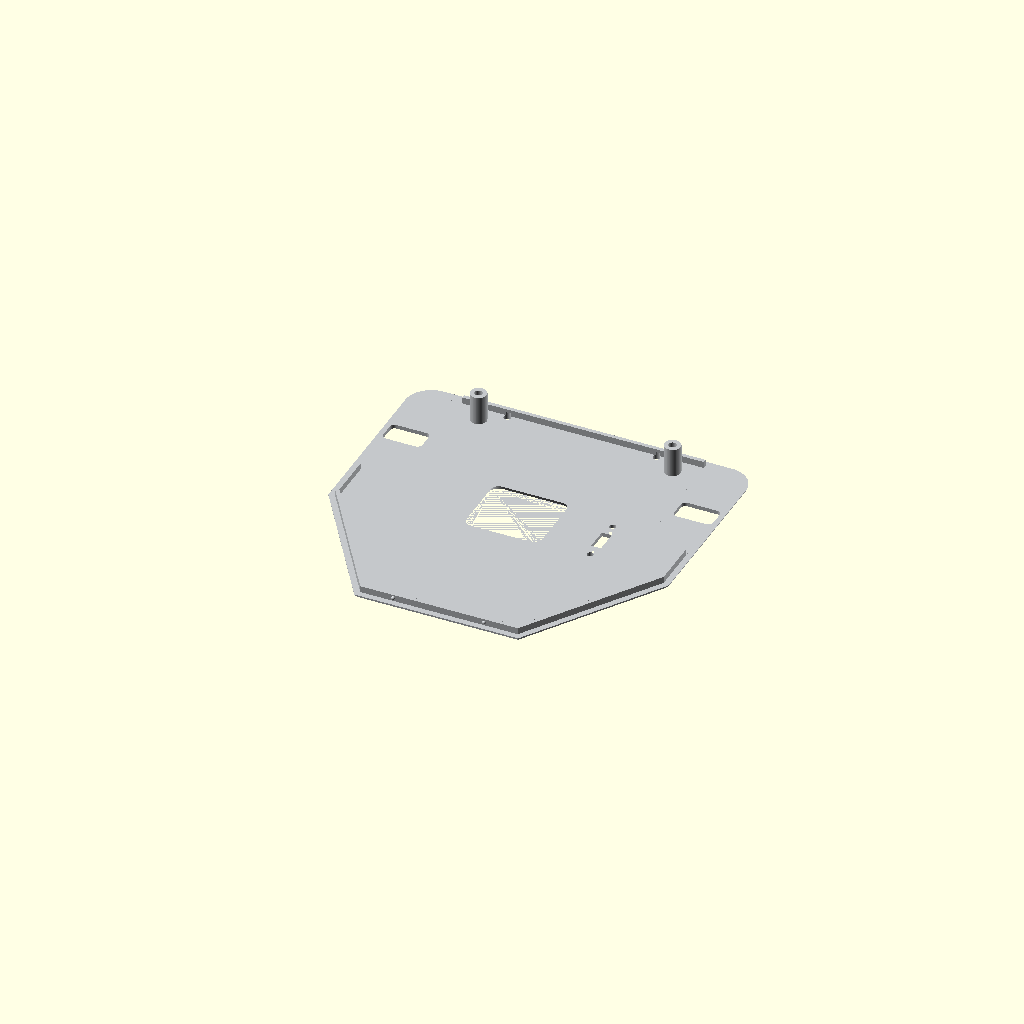
Cell 1: rendered with the file's own defaults.
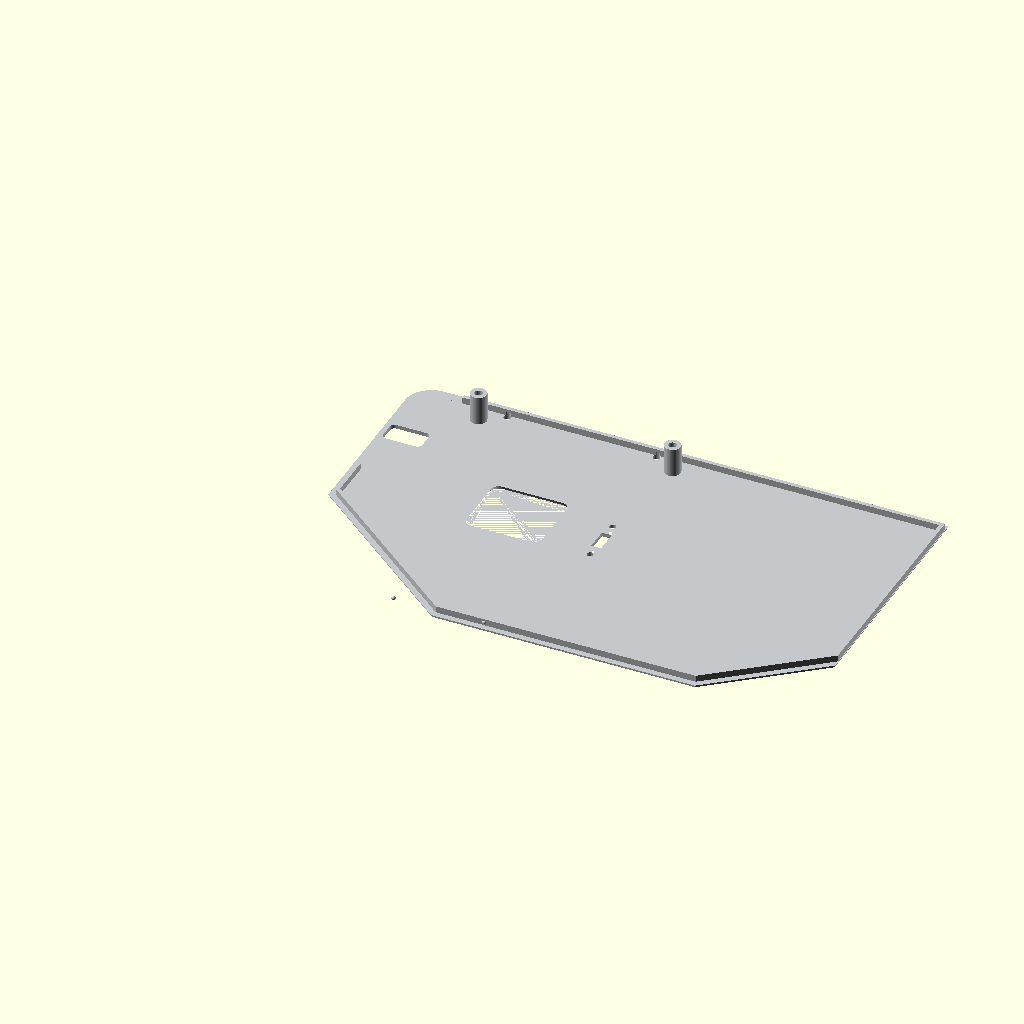
Cell 2: the same model with pcb_w = 156.
One fixed orthographic camera (rotation 55°, 0°, 25°; colour scheme Cornfield) for every cell.
The OpenSCAD source (roboktober-api/public/app/downloads/designs/rein/antweight_racer_v0.2_nordic.scad):
// Racer v0.2 "nordic" - v0.1 with a shorter nose; space hi-tech demo racer on the v0.4 internals (N20 cradles + clamps, PCB, 34x10 wheels)
// Design: calm convex hull plan, long sloped nose, flush glass canopy over the ESP32 ("pilot"),
// one copper character line, front and rear light bars, rear thrusters, floating wing.
// Driving direction is +y: the axle sits at the rear, the nose tip glides on the floor (slight rake).
// Coordinates = PCB-local: x = width, y = length (y = 0 is the narrow PCB edge = rear), z = 0 is tub bottom.

part = "lid"; // [assembly, tub, lid, lid_accent, canopy, wing, motor_clamp, test_motor]
$fn = 64;

/* [PCB] */
pcb_w = 78;
pcb_l = 56;
pcb_t = 1.6;
pcb_clear = 0.3;
pcb_gap = 0.3;                       // PCB above the motor clamps
pcb_holes = [[9.14, 3.14], [68.86, 3.14], [3.95, 44.56], [74.05, 44.56]];
lid_screw_holes = [0, 1];            // indices in pcb_holes clamped by the lid
switch_slot = [[63.65, 38.65], [66.65, 45.65]];
switch_holes = [[65.15, 34.7], [65.15, 49.6]];   // switch mounting holes (pcb-dimensions.DXF)
switch_hole_d = 2;

/* [Components (estimates, measure!)] */
drv_center = [37.93, 15.5];
drv_pins = 6;
drv_w = 18;
drv_len = drv_pins * 2.54 + (22.5 - 8 * 2.54);
drv_body = [drv_center - [drv_len / 2, drv_w / 2], drv_center + [drv_len / 2, drv_w / 2]];
drv_h = 9;
esp_body = [[28.1, 31.7], [48.4, 49.5]];
esp_h = 5;
battery = [50, 30, 8];
battery_y0 = 60;                     // ahead of the PCB, so the axle can sit low

/* [Drive] */
wheel_d = 34;
wheel_w = 10;
wheel_gap = 1;
ground_clearance = 7.0;                // under the axle; the nose tip touches the floor
axle_y = 19;
// N20 (Pololu micro metal gearmotor): gearbox 12 x 10 x 9, can d12 with flats at 10, 24-26 mm long
gearbox_l = 9;
gb_w = 12;
gb_h = 10;
motor_d = 12;
motor_l = 15;
motor_term_l = 3;
shaft_d = 3;
shaft_l = 10;
shaft_boss_d = 5;
motor_fit = 0.25;                    // per side, FDM slide fit
drv_clear = 0.3;

/* [Motor clamp] */
clamp_squeeze = 0.2;
clamp_wall = 1.6;
clamp_top_t = 1.2;
clamp_screw_x = 12;
clamp_screw_margin = 1;              // motor slot edge to screw hole edge
clamp_boss_d = 4.4;
clamp_head_d = 4.2;
clamp_head_recess = 1.6;

/* [Chassis] */
H = 28;                              // deck height (lid top)
wall = 1.6;
floor_t = 1.2;
lid_t = 1.2;
iw_t = 1.4;
gb_gap = 0.3;
standoff_d = 5;
pilot_d = 1.7;
screw_clear_d = 2.4;
lid_lip_h = 2;
lid_lip_t = 1.2;
lid_fit = 0.2;
snap_x = [25, 53];                   // snaps on the front wall
snap_r = 0.8;
strap_w = 11;
strap_slot = 2;
strap_x = [33, 45];
floor_slots = [[[14, 7.5], [64, 12]], [[31, 16], [47, 28]]];
slot_w = 2.5;
slot_pitch = 5;

/* [Body shape] */
rear_r = 8;
rear_ext = 3;                        // tail behind the PCB, room for the wheels
full_width_y = 54;                   // body keeps the wheel-pod width up to here, then tapers
nose_l = 30;
tip_r = 10;
tip_h = 6;

/* [Canopy] */
canopy_h = 8;                        // above the deck
canopy_peak_dy = -3;                 // peak sits behind the window centre

/* [Wing] */
wing_gap = 8;                        // wing underside above the deck
wing_t = 1.6;
wing_chord = 9;
wing_y0 = -5.5;
wing_x = [16, 62];                   // fin centres
wing_span_ext = 4;                   // plate beyond the fins
fin_t = 1.6;
pin_d = 2;
pin_h = 1;

/* [Design] */
edge_c = 1.0;
layer_h = 0.2;
line_h = 1.0;
line_d = 0.4;
arch_r = 1.5;
accent_d = 0.6;
lightbar_w = 1.2;
front_bar_x = [22, 56];
rear_bar_x = [20, 58];
lightbar_inset = 1.5;
thruster_d = 9;
thruster_dx = 12;
thruster_ring = 1.2;
thruster_depth = 0.8;

/* [Colours] */
palette = "nordic_arctic"; // [nordic_arctic, nordic_night]
two_tone_preview = true;
// [tub lower, tub upper, character line, lid + clamps, glass + lights, wing], each [filament, preview hex]
pal = palette == "nordic_night"
    ? [["dark gray", "#3C3F41"], ["dark gray", "#2E3032"], ["copper", "#B87333"], ["dark gray", "#2E3032"],
       ["transparent", "#E8F0F2"], ["copper", "#B87333"]]
    : [["dark gray", "#3C3F41"], ["silver", "#C4C7CA"], ["copper", "#B87333"], ["silver", "#C4C7CA"],
       ["transparent", "#E8F0F2"], ["dark gray", "#3C3F41"]];

// ---------- derived ----------
axle_z = wheel_d / 2 - ground_clearance;
clamp_top_z = axle_z + gb_h / 2 - clamp_squeeze + clamp_top_t;
pcb_z = clamp_top_z + pcb_gap;
tub_h = H - lid_t;
motor_total = gearbox_l + motor_l + motor_term_l;
mount_l = gearbox_l + motor_l + motor_fit;
clamp_screw_y = gb_w / 2 + motor_fit + clamp_screw_margin + screw_clear_d / 2;
gf_x = min(drv_body[0][0] - drv_clear - motor_total,
           pcb_w - (drv_body[1][0] + drv_clear + motor_total));
iw_x1 = gf_x - gb_gap;
iw_x0 = iw_x1 - iw_t;
wheel_x0 = iw_x0 - wheel_gap - wheel_w;
ow_x1 = wheel_x0 - wheel_gap;
ow_x0 = ow_x1 - wall;
cx = pcb_w / 2;
width = pcb_w - 2 * ow_x0;
in_y0 = -pcb_clear - rear_ext;
in_y1 = max(pcb_l + pcb_clear, battery_y0 + battery[1] + 1 + strap_slot + 0.5);
rear_y = in_y0 - wall;
deck_y1 = in_y1 + wall;
y_tip = deck_y1 + nose_l;
battery_pos = [cx - battery[0] / 2, battery_y0];
well_y0 = in_y0;
well_y1 = axle_y + wheel_d / 2 + wheel_gap;
arch_half = sqrt(pow(wheel_d / 2, 2) - pow(axle_z - floor_t, 2)) + wheel_gap;
arch_half_lid = sqrt(pow(wheel_d / 2, 2) - pow(tub_h - axle_z, 2)) + wheel_gap;
n_chamf = round(edge_c / layer_h);
line_z0 = round((axle_z - line_h / 2) / layer_h) * layer_h;
rake = atan(ground_clearance / (y_tip - axle_y));
esp_win = [esp_body[0] - [1, 1], esp_body[1] + [1, 1]];
esp_win_c = (esp_win[0] + esp_win[1]) / 2;

echo(str("Racer ", width, " x ", y_tip - rear_y, " x ", H, " mm (deck), canopy top ", H + canopy_h,
         ", wing top ", H + wing_gap + wing_t, " mm"));
echo(str("PCB bottom z = ", pcb_z, ", rake ", rake, " deg (nose tip glides), nose slope ", atan((H - tip_h) / nose_l), " deg"));
echo(str("Colours tub: 0-", line_z0, " ", pal[0][0], " | ", line_z0, "-", line_z0 + line_h, " ", pal[2][0],
         " | ", line_z0 + line_h, "-top ", pal[1][0], "; lid + clamps ", pal[3][0], "; canopy + lights ", pal[4][0],
         "; wing ", pal[5][0]));

assert(well_y1 + iw_t <= 41 - pcb_clear, "wheel well hits wide PCB part");
assert(gf_x - shaft_l > ow_x1, "motor shaft hits outer wall");
assert(pcb_z + pcb_t + esp_h <= tub_h, "ESP32 hits lid");
assert(min(strap_x) - strap_w / 2 > gf_x + mount_l && max(strap_x) + strap_w / 2 < pcb_w - gf_x - mount_l,
       "strap slot hits motor cradle");
assert(battery_y0 - 1 - strap_slot >= pcb_l + pcb_clear || floor_t + battery[2] < pcb_z - drv_h,
       "battery hits parts under the PCB");
assert(axle_z + wheel_d / 2 <= H, "wheel sticks out above the deck");
assert(battery_pos[0] > 6.5 + 1 && battery_pos[0] + battery[0] < pcb_w - 6.5 - 1, "battery hits rear standoffs");
assert(full_width_y >= well_y1 + iw_t, "wheel pods taper too early");
for (i = lid_screw_holes, x = wing_x)
    assert(abs(pcb_holes[i][0] - x) > fin_t / 2 + pin_d + 3, "wing fin blocks a lid screw");

// ---------- 2D helpers ----------
module mirror_x(m) {
    if (m == 0) children();
    else translate([pcb_w, 0, 0]) mirror([1, 0, 0]) children();
}

module rrect(r0, r1, r) translate([r0[0] + r, r0[1] + r]) offset(r = r) square([r1[0] - r0[0] - 2 * r, r1[1] - r0[1] - 2 * r]);

module slot2d(p0, p1, w) hull() { translate(p0) circle(d = w); translate(p1) circle(d = w); }

module switch_win2d() {
    translate(switch_slot[0]) square(switch_slot[1] - switch_slot[0]);
    for (p = switch_holes) translate(p) circle(d = switch_hole_d);
}

module pcb_outline()
    polygon([[6, 0], [72, 0], [72, 41], [78, 41], [78, 48], [70, 56],
             [8, 56], [0, 48], [0, 41], [6, 41]]);

// convex plan: full width over the wheel pods, straight taper into a round nose tip
module plan() hull() {
    for (x = [ow_x0 + rear_r, pcb_w - ow_x0 - rear_r]) translate([x, rear_y + rear_r]) circle(r = rear_r);
    translate([ow_x0, full_width_y - 0.01]) square([width, 0.01]);
    translate([cx, y_tip - tip_r]) circle(r = tip_r);
}

module deck_plan() intersection() { plan(); translate([-50, rear_y - 1]) square([200, deck_y1 - rear_y + 1]); }

module outline_inner()
    intersection() {
        offset(delta = -wall) plan();
        translate([-50, in_y0]) square([200, in_y1 - in_y0]);
    }

module well_rect() translate([ow_x1, well_y0]) square([iw_x0 - ow_x1, well_y1 - well_y0]);

module arch_opening(half = arch_half) rrect([ow_x1, axle_y - half], [iw_x0, axle_y + half], arch_r);

module floor_slots2d()
    for (r = floor_slots) {
        n = floor((r[1][0] - r[0][0] - slot_w) / slot_pitch) + 1;
        ox = r[0][0] + (r[1][0] - r[0][0] - (n - 1) * slot_pitch) / 2;
        for (i = [0 : n - 1])
            slot2d([ox + i * slot_pitch, r[0][1] + slot_w / 2], [ox + i * slot_pitch, r[1][1] - slot_w / 2], slot_w);
    }

module accents2d() {
    slot2d([front_bar_x[0], deck_y1 - wall - lightbar_inset], [front_bar_x[1], deck_y1 - wall - lightbar_inset], lightbar_w);
    slot2d([rear_bar_x[0], in_y0 + lightbar_inset], [rear_bar_x[1], in_y0 + lightbar_inset], lightbar_w);
}

module esp_window2d(grow = 0) rrect(esp_win[0] - [grow, grow], esp_win[1] + [grow, grow], 2 + grow);

// ---------- 3D helpers ----------
module yz_extrude(x0, w) translate([x0, 0, 0]) rotate([90, 0, 90]) linear_extrude(w) children();

module chamfered_extrude(h, bottom = true) {
    for (i = [0 : n_chamf - 1])
        translate([0, 0, bottom ? i * layer_h : h - (i + 1) * layer_h])
            linear_extrude(layer_h + 0.01) offset(delta = -(edge_c - (i + 0.5) * layer_h)) children();
    translate([0, 0, bottom ? edge_c : 0]) linear_extrude(h - edge_c + 0.01) children();
}

// ---------- motor mount (same as v0.4) ----------
module motor_cavity() {
    w = gb_w + 2 * motor_fit;
    translate([0, axle_y, axle_z]) {
        yz_extrude(iw_x1 - 0.01, gf_x - iw_x1 + gearbox_l + motor_fit + 0.01)
            translate([-w / 2, -gb_h / 2]) square([w, gb_h - clamp_squeeze]);
        yz_extrude(gf_x + gearbox_l, motor_l + motor_term_l + 2) intersection() {
            circle(d = motor_d + 2 * motor_fit);
            translate([-w / 2, -gb_h / 2]) square([w, gb_h - clamp_squeeze]);
        }
    }
}

module clamp_screws(z, h, d) {
    for (s = [-1, 1]) translate([gf_x + clamp_screw_x, axle_y + s * clamp_screw_y, z]) cylinder(d = d, h = h);
}

module clamp_ears(z, h) {
    cw = gb_w + 2 * motor_fit;
    for (s = [-1, 1]) hull() {
        translate([gf_x + clamp_screw_x, axle_y + s * clamp_screw_y, z]) cylinder(d = clamp_boss_d, h = h);
        translate([gf_x + clamp_screw_x - clamp_boss_d / 2, axle_y + (s < 0 ? -cw / 2 - clamp_wall : cw / 2), z])
            cube([clamp_boss_d, clamp_wall, h]);
    }
}

module motor_cradle() {
    x0 = iw_x1 - 0.01;
    l = gf_x + mount_l - x0;
    cw = gb_w + 2 * motor_fit;
    difference() {
        union() {
            translate([x0, axle_y - cw / 2 - clamp_wall, axle_z - gb_h / 2 - 1.2])
                cube([l, cw + 2 * clamp_wall, gb_h / 2 + 1.2]);
            for (s = [-1, 1]) translate([x0, axle_y + (s < 0 ? -cw / 2 - clamp_wall : cw / 2), 0])
                cube([l, clamp_wall, axle_z]);
            for (rx = [x0, gf_x + gearbox_l - 1, gf_x + mount_l - clamp_wall])
                translate([rx, axle_y - cw / 2, 0]) cube([clamp_wall, cw, axle_z]);
            clamp_ears(0, axle_z);
        }
        motor_cavity();
        clamp_screws(axle_z - 8, 9, pilot_d);
    }
}

module motor_clamp() {
    x0 = iw_x1 + 0.2;
    cw = gb_w + 2 * motor_fit;
    difference() {
        union() {
            translate([x0, axle_y - cw / 2 - clamp_wall, axle_z])
                cube([gf_x + mount_l - x0, cw + 2 * clamp_wall, clamp_top_z - axle_z]);
            clamp_ears(axle_z, clamp_top_z - axle_z);
        }
        motor_cavity();
        clamp_screws(axle_z - 1, clamp_top_z - axle_z + 2, screw_clear_d);
        clamp_screws(clamp_top_z - clamp_head_recess, clamp_head_recess + 1, clamp_head_d);
    }
}

// ---------- tub ----------
module well_boxes()
    intersection() {
        chamfered_extrude(tub_h, true) plan();
        for (m = [0, 1]) mirror_x(m) linear_extrude(tub_h) difference() {
            offset(delta = iw_t) well_rect();
            well_rect();
        }
    }

module character_line()
    translate([0, 0, line_z0]) linear_extrude(line_h) difference() {
        offset(delta = 1) plan();
        offset(delta = -line_d) plan();
    }

// solid nose (slicer infill keeps it light), top slopes from the deck to the glide tip
module nose_cap() intersection() {
    translate([0, 0, tub_h - 0.01]) linear_extrude(H - tub_h + 0.01) plan();
    translate([-50, deck_y1 - 0.01, 0]) cube([200, 200, H + 1]);
}

module nose_profile_cut()
    yz_extrude(-50, 200)
        polygon([[deck_y1, H], [y_tip, tip_h], [y_tip + 20, tip_h], [y_tip + 20, H + 20], [deck_y1, H + 20]]);

module thrusters()
    for (s = [-1, 1]) translate([cx + s * thruster_dx, rear_y - 1, axle_z]) rotate([-90, 0, 0]) difference() {
        cylinder(d = thruster_d, h = 1 + thruster_depth);
        translate([0, 0, -1]) cylinder(d = thruster_d - 2 * thruster_ring, h = 3 + thruster_depth);
    }

module tub() {
    difference() {
        union() {
            difference() {
                union() {
                    difference() {
                        chamfered_extrude(tub_h, true) plan();
                        translate([0, 0, floor_t]) linear_extrude(tub_h) outline_inner();
                    }
                    well_boxes();
                    nose_cap();
                }
                character_line();
            }
            for (m = [0, 1]) mirror_x(m) motor_cradle();
            for (p = pcb_holes) translate([p[0], p[1], 0]) cylinder(d = standoff_d, h = pcb_z);
        }
        nose_profile_cut();
        thrusters();
        for (m = [0, 1]) mirror_x(m) {
            translate([0, 0, -1]) linear_extrude(floor_t + 2) arch_opening();
            // open-top shaft slot: motor with wheel fitted drops straight in
            hull() for (z = [axle_z, tub_h + 1])
                translate([iw_x0 - 1, axle_y, z]) rotate([0, 90, 0]) cylinder(d = shaft_boss_d, h = iw_t + 2);
        }
        for (sx = snap_x) translate([sx, in_y1, tub_h - lid_lip_h / 2]) sphere(r = snap_r);
        for (p = pcb_holes) translate([p[0], p[1], pcb_z - 8]) cylinder(d = pilot_d, h = 9);
        for (sx = strap_x, sy = [battery_pos[1] - 1 - strap_slot, battery_pos[1] + battery[1] + 1])
            translate([sx - strap_w / 2, sy, -1]) cube([strap_w, strap_slot, floor_t + 2]);
        translate([0, 0, -1]) linear_extrude(floor_t + 2) floor_slots2d();
    }
}

// ---------- lid ----------
module lid() {
    difference() {
        union() {
            translate([0, 0, tub_h]) chamfered_extrude(lid_t, false) deck_plan();
            translate([0, 0, tub_h - lid_lip_h]) linear_extrude(lid_lip_h + 0.01) difference() {
                offset(delta = -lid_fit) outline_inner();
                offset(delta = -lid_fit - lid_lip_t) outline_inner();
            }
            for (i = lid_screw_holes) translate([pcb_holes[i][0], pcb_holes[i][1], pcb_z + pcb_t])
                cylinder(d = standoff_d, h = tub_h - pcb_z - pcb_t + 0.01);
            for (sx = snap_x) translate([sx, in_y1 - lid_fit, tub_h - lid_lip_h / 2]) sphere(r = snap_r - 0.2);
        }
        for (m = [0, 1]) mirror_x(m) {
            translate([0, 0, tub_h - 1]) linear_extrude(lid_t + 2) arch_opening(arch_half_lid);
            translate([ow_x1 - 1, well_y0 - 2, tub_h - lid_lip_h - 1])
                cube([iw_x1 + lid_fit - ow_x1 + 1, well_y1 + iw_t + lid_fit - well_y0 + 2, lid_lip_h + 1]);
        }
        for (i = lid_screw_holes) translate([pcb_holes[i][0], pcb_holes[i][1], pcb_z])
            cylinder(d = screw_clear_d, h = H);
        translate([0, 0, tub_h - 1]) linear_extrude(lid_t + 2) switch_win2d();
        // 45 degree countersunk window: the canopy sits flush and the lid prints top-down without support
        hull() {
            translate([0, 0, tub_h - 1]) linear_extrude(1.01) esp_window2d();
            translate([0, 0, H]) linear_extrude(0.01) esp_window2d(lid_t);
        }
        for (x = wing_x) translate([x, wing_y0 + wing_chord / 2, tub_h - 1]) cylinder(d = pin_d + 0.2, h = lid_t + 2);
        translate([0, 0, H - accent_d]) linear_extrude(accent_d + 1) accents2d();
    }
}

module lid_accent() translate([0, 0, H - accent_d]) linear_extrude(accent_d) accents2d();

// ---------- canopy (transparent, print solid on its base) ----------
module canopy() {
    g = lid_t - lid_fit;
    hull() {
        translate([0, 0, tub_h + lid_fit]) linear_extrude(0.01) esp_window2d();
        translate([0, 0, H]) linear_extrude(0.01) esp_window2d(g);
        translate([esp_win_c[0], esp_win_c[1] + canopy_peak_dy, H + canopy_h - 3])
            scale([(esp_win[1][0] - esp_win[0][0]) / 2 - 3, (esp_win[1][1] - esp_win[0][1]) / 2 - 1, 3]) sphere(r = 1);
    }
}

// ---------- wing ----------
module wing() {
    x0 = wing_x[0] - wing_span_ext;
    x1 = wing_x[1] + wing_span_ext;
    z1 = H + wing_gap;
    // plate with a chamfered leading edge (front = +y)
    yz_extrude(x0, x1 - x0)
        polygon([[wing_y0, z1], [wing_y0 + wing_chord - wing_t, z1], [wing_y0 + wing_chord, z1 + wing_t / 2],
                 [wing_y0 + wing_chord, z1 + wing_t], [wing_y0, z1 + wing_t]]);
    for (x = wing_x) {
        yz_extrude(x - fin_t / 2, fin_t)
            polygon([[wing_y0 + 1.5, H], [wing_y0 + wing_chord - 1.5, H], [wing_y0 + wing_chord, z1 + 0.01],
                     [wing_y0, z1 + 0.01]]);
        translate([x, wing_y0 + wing_chord / 2, H - pin_h]) cylinder(d = pin_d - 0.1, h = pin_h + 0.01);
    }
}

// ---------- ghost components ----------
module ghosts() {
    for (m = [0, 1]) mirror_x(m) {
        color("black", 0.6) translate([wheel_x0, axle_y, axle_z]) rotate([0, 90, 0]) cylinder(d = wheel_d, h = wheel_w);
        color("silver", 0.6) translate([0, axle_y, axle_z]) {
            yz_extrude(gf_x, gearbox_l) square([gb_w, gb_h], center = true);
            yz_extrude(gf_x + gearbox_l, motor_l) intersection() {
                circle(d = motor_d);
                square([gb_w, gb_h], center = true);
            }
        }
        color("silver", 0.6) translate([gf_x - shaft_l, axle_y, axle_z]) rotate([0, 90, 0]) cylinder(d = shaft_d, h = shaft_l);
    }
    color("green", 0.5) translate([0, 0, pcb_z]) linear_extrude(pcb_t) pcb_outline();
    color("purple", 0.6) translate([drv_body[0][0], drv_body[0][1], pcb_z - drv_h])
        cube([drv_body[1][0] - drv_body[0][0], drv_body[1][1] - drv_body[0][1], drv_h]);
    color("blue", 0.6) translate([esp_body[0][0], esp_body[0][1], pcb_z + pcb_t])
        cube([esp_body[1][0] - esp_body[0][0], esp_body[1][1] - esp_body[0][1], esp_h]);
    color("orange", 0.6) translate([battery_pos[0], battery_pos[1], floor_t]) cube(battery);
}

module tub_zone(z0, z1) intersection() { render() tub(); translate([-50, -100, z0]) cube([200, 300, z1 - z0]); }

module tub_coloured() {
    if (two_tone_preview) {
        color(pal[0][1]) render() tub_zone(-1, line_z0);
        color(pal[2][1]) render() tub_zone(line_z0, line_z0 + line_h);
        color(pal[1][1]) render() tub_zone(line_z0 + line_h, H + 1);
    } else color(pal[1][1]) tub();
}

module assembly() {
    tub_coloured();
    color(pal[3][1]) lid();
    color(pal[3][1]) for (m = [0, 1]) mirror_x(m) motor_clamp();
    color(pal[4][1], 0.5) { lid_accent(); canopy(); }
    color(pal[5][1]) wing();
    ghosts();
}

// shown level; on the floor the racer rests on the wheels and the nose tip (rake)
// F6 (CGAL) in OpenSCAD 2021.01 drops all colours; use F5 to see them
if (part == "assembly") assembly();
else if (part == "tub") { if ($preview) tub_coloured(); else tub(); }
else if (part == "lid") color(pal[3][1]) translate([0, 0, H]) rotate([180, 0, 0]) lid();
else if (part == "lid_accent") color(pal[4][1]) translate([0, 0, H]) rotate([180, 0, 0]) lid_accent();
else if (part == "canopy") color(pal[4][1], 0.7) translate([0, 0, -tub_h - lid_fit]) canopy();
else if (part == "wing") color(pal[5][1]) translate([0, 0, H + wing_gap + wing_t]) rotate([180, 0, 0]) wing();
else if (part == "motor_clamp") color(pal[3][1]) translate([0, 0, clamp_top_z]) rotate([180, 0, 0]) translate([-gf_x, -axle_y, 0]) motor_clamp();
else if (part == "test_motor")
    intersection() { tub(); translate([iw_x0 - 1, axle_y - clamp_screw_y - clamp_boss_d, -1]) cube([mount_l + 4, 2 * (clamp_screw_y + clamp_boss_d), axle_z + 1]); }
Parameter table extracted from the source (name, type, default, range or options):
part: string, default "lid", options "assembly", "tub", "lid", "lid_accent", "canopy", "wing", "motor_clamp", "test_motor"
pcb_w: number, default 78
pcb_l: number, default 56
pcb_t: number, default 1.6
pcb_clear: number, default 0.3
pcb_gap: number, default 0.3
lid_screw_holes: vector, default [0, 1]
switch_hole_d: number, default 2
drv_center: vector, default [37.93, 15.5]
drv_pins: number, default 6
drv_w: number, default 18
drv_h: number, default 9
esp_h: number, default 5
battery: vector, default [50, 30, 8]
battery_y0: number, default 60
wheel_d: number, default 34
wheel_w: number, default 10
wheel_gap: number, default 1
ground_clearance: number, default 7
axle_y: number, default 19
gearbox_l: number, default 9
gb_w: number, default 12
gb_h: number, default 10
motor_d: number, default 12
motor_l: number, default 15
motor_term_l: number, default 3
shaft_d: number, default 3
shaft_l: number, default 10
shaft_boss_d: number, default 5
motor_fit: number, default 0.25
drv_clear: number, default 0.3
clamp_squeeze: number, default 0.2
clamp_wall: number, default 1.6
clamp_top_t: number, default 1.2
clamp_screw_x: number, default 12
clamp_screw_margin: number, default 1
clamp_boss_d: number, default 4.4
clamp_head_d: number, default 4.2
clamp_head_recess: number, default 1.6
H: number, default 28
wall: number, default 1.6
floor_t: number, default 1.2
lid_t: number, default 1.2
iw_t: number, default 1.4
gb_gap: number, default 0.3
standoff_d: number, default 5
pilot_d: number, default 1.7
screw_clear_d: number, default 2.4
lid_lip_h: number, default 2
lid_lip_t: number, default 1.2
lid_fit: number, default 0.2
snap_x: vector, default [25, 53]
snap_r: number, default 0.8
strap_w: number, default 11
strap_slot: number, default 2
strap_x: vector, default [33, 45]
slot_w: number, default 2.5
slot_pitch: number, default 5
rear_r: number, default 8
rear_ext: number, default 3
full_width_y: number, default 54
nose_l: number, default 30
tip_r: number, default 10
tip_h: number, default 6
